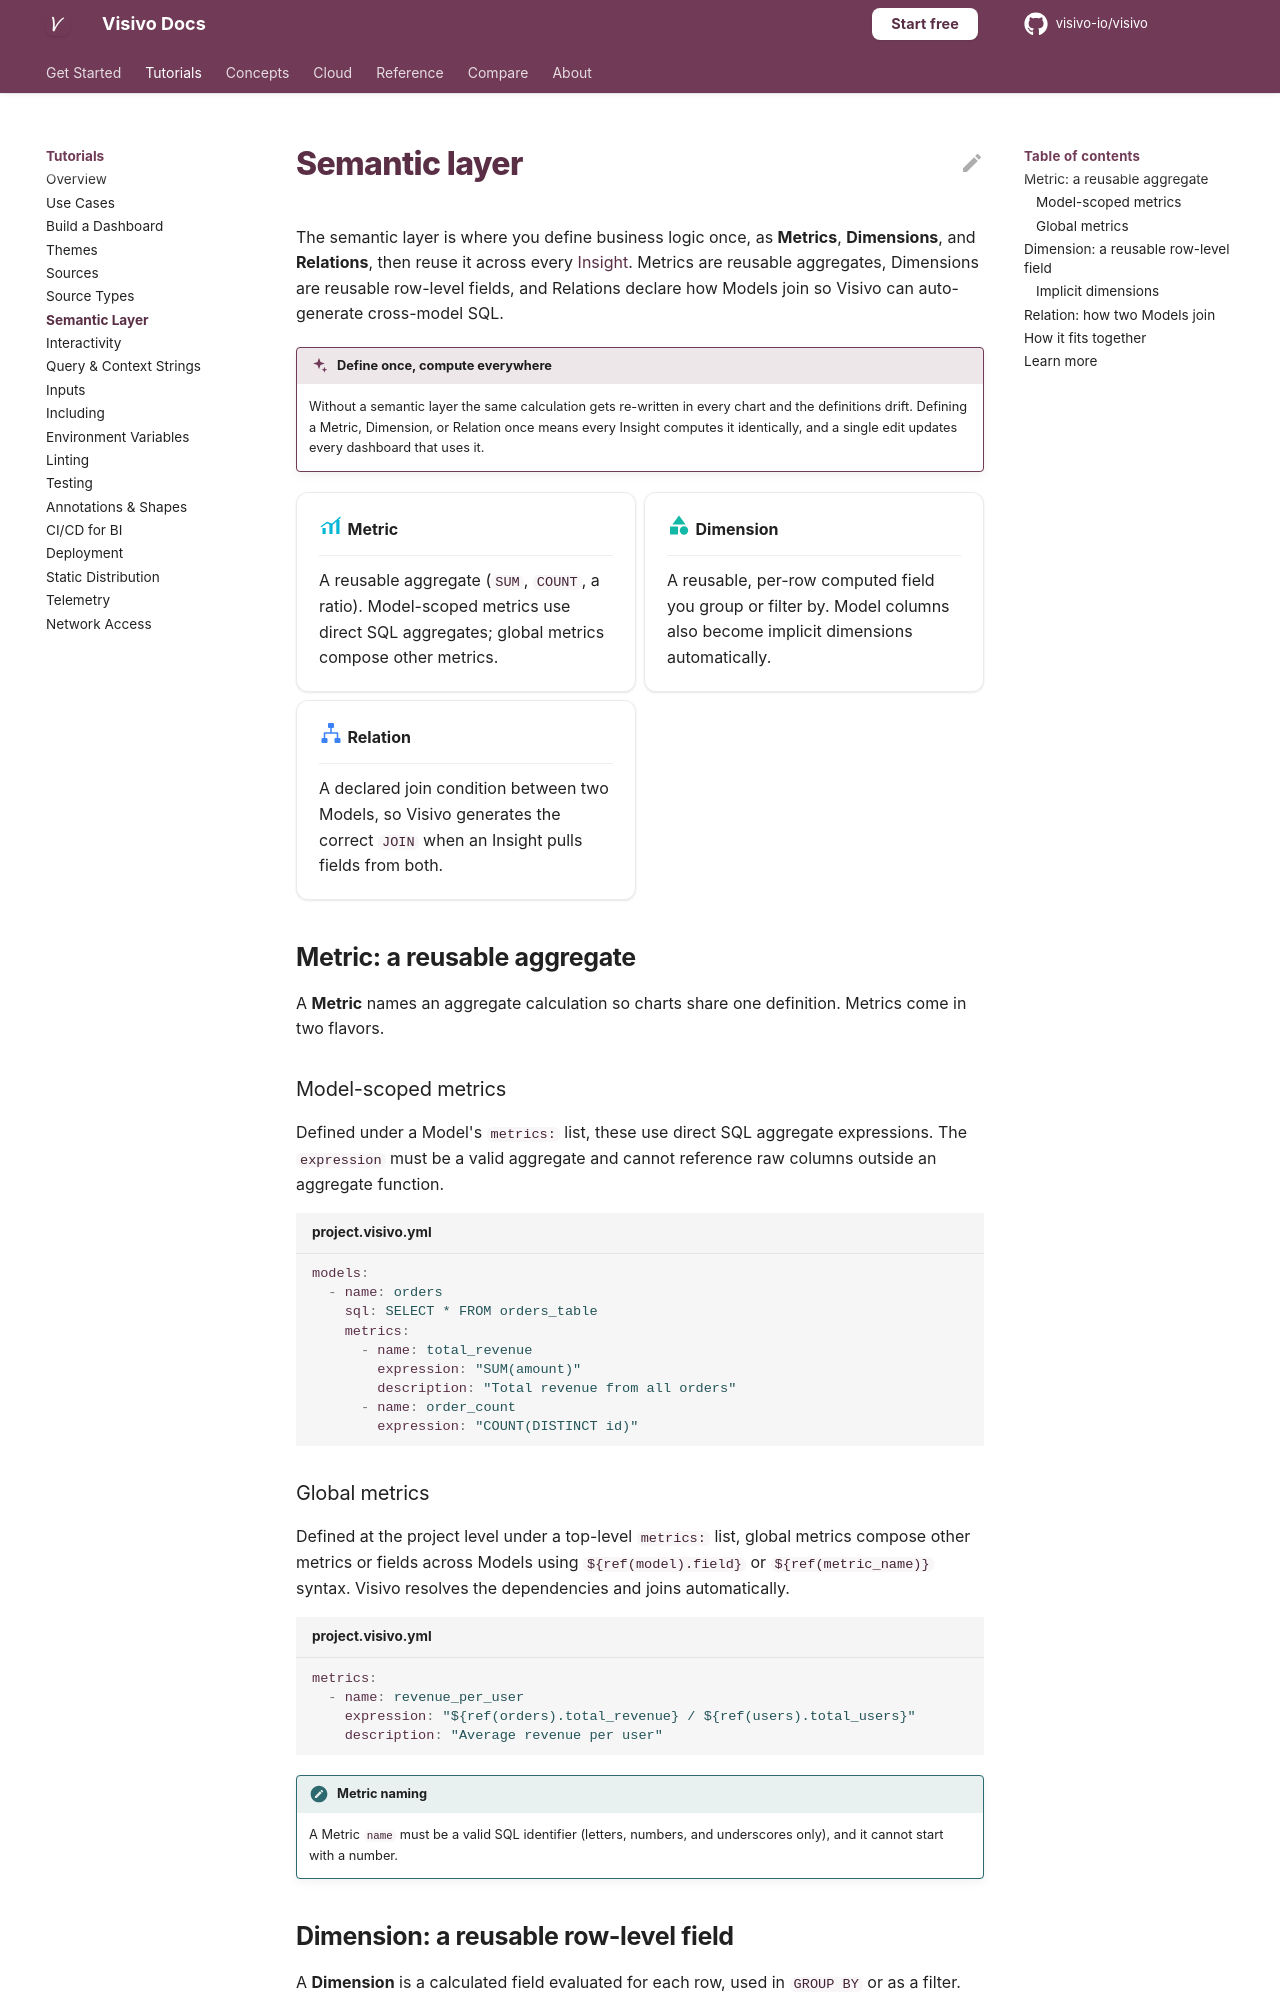

repository: visivo-io/visivo · page: topics/semantic-layer/index.html · generator: mkdocs

# Semantic layer

The semantic layer is where you define business logic once, as **Metrics**, **Dimensions**, and **Relations**, then reuse it across every [Insight](../concepts/insight.md). Metrics are reusable aggregates, Dimensions are reusable row-level fields, and Relations declare how Models join so Visivo can auto-generate cross-model SQL.

!!! visivo "Define once, compute everywhere"
    Without a semantic layer the same calculation gets re-written in every chart and the
    definitions drift. Defining a Metric, Dimension, or Relation once means every Insight
    computes it identically, and a single edit updates every dashboard that uses it.

<div class="grid cards" markdown>

-   :visivo-metric:{ .lg .middle .vz-metric } **Metric**

    ---

    A reusable aggregate (`SUM`, `COUNT`, a ratio). Model-scoped metrics use direct SQL
    aggregates; global metrics compose other metrics.

-   :visivo-dimension:{ .lg .middle .vz-dimension } **Dimension**

    ---

    A reusable, per-row computed field you group or filter by. Model columns also become
    implicit dimensions automatically.

-   :visivo-relation:{ .lg .middle .vz-relation } **Relation**

    ---

    A declared join condition between two Models, so Visivo generates the correct `JOIN`
    when an Insight pulls fields from both.

</div>

## Metric: a reusable aggregate

A **Metric** names an aggregate calculation so charts share one definition. Metrics come in two flavors.

### Model-scoped metrics

Defined under a Model's `metrics:` list, these use direct SQL aggregate expressions. The
`expression` must be a valid aggregate and cannot reference raw columns outside an aggregate
function.

```yaml title="project.visivo.yml"
models:
  - name: orders
    sql: SELECT * FROM orders_table
    metrics:
      - name: total_revenue
        expression: "SUM(amount)"
        description: "Total revenue from all orders"
      - name: order_count
        expression: "COUNT(DISTINCT id)"
```

### Global metrics

Defined at the project level under a top-level `metrics:` list, global metrics compose other
metrics or fields across Models using `${ref(model).field}` or `${ref(metric_name)}` syntax.
Visivo resolves the dependencies and joins automatically.

```yaml title="project.visivo.yml"
metrics:
  - name: revenue_per_user
    expression: "${ref(orders).total_revenue} / ${ref(users).total_users}"
    description: "Average revenue per user"
```

!!! note "Metric naming"
    A Metric `name` must be a valid SQL identifier (letters, numbers, and underscores only),
    and it cannot start with a number.

## Dimension: a reusable row-level field

A **Dimension** is a calculated field evaluated for each row, used in `GROUP BY` or as a
filter. Unlike a Metric, it is not aggregated. Define them under a Model's `dimensions:` list.

```yaml title="project.visivo.yml"
models:
  - name: orders
    sql: SELECT * FROM orders_table
    dimensions:
      - name: order_month
        expression: "DATE_TRUNC('month', order_date)"
        description: "Month when the order was placed"
      - name: is_high_value
        expression: "CASE WHEN amount > 1000 THEN true ELSE false END"
        data_type: BOOLEAN
```
